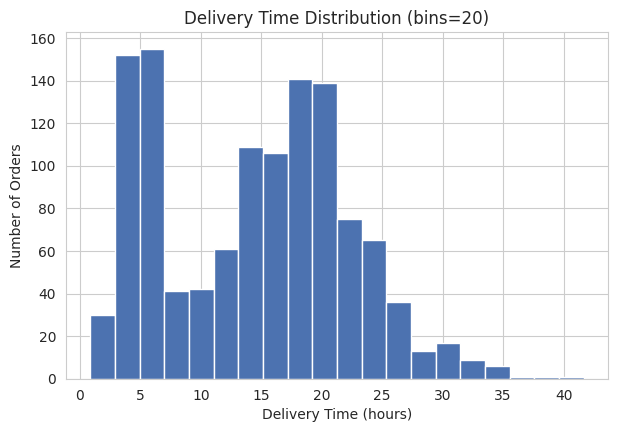
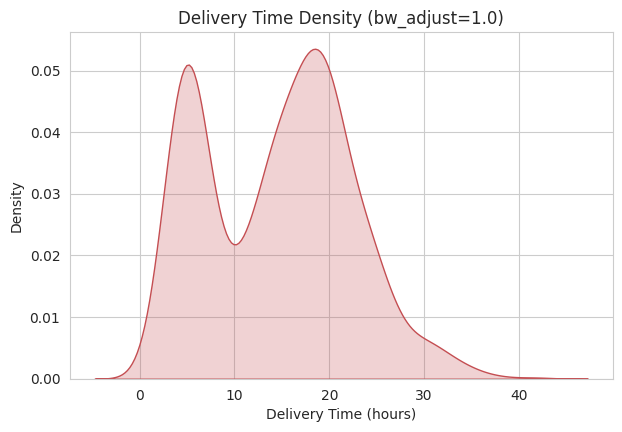
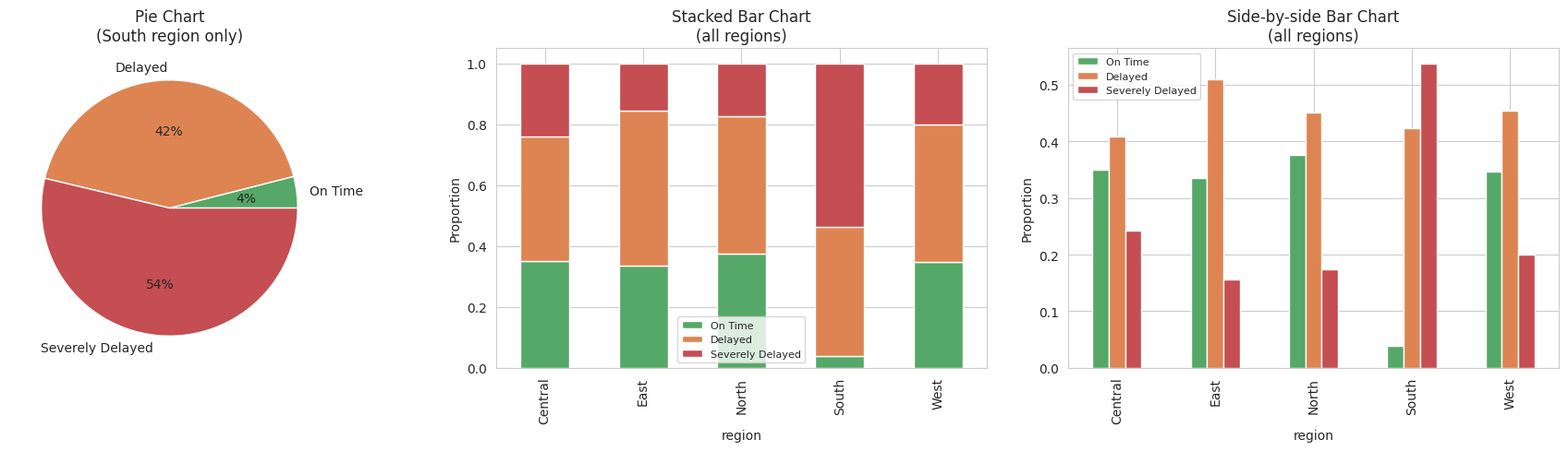

Python code for these plots, in order:
import numpy as np
import pandas as pd
import matplotlib.pyplot as plt
import seaborn as sns

sns.set_style("whitegrid")
plt.rcParams["figure.figsize"] = (7, 4.5)

# --- QuickCart delivery dataset (synthetic, seeded for reproducibility) ---
rng = np.random.default_rng(42)
n = 1200

regions = rng.choice(["North", "South", "East", "West", "Central"],
                      size=n, p=[0.22, 0.18, 0.22, 0.18, 0.20])

is_express = rng.random(n) < 0.35
delivery_time = np.where(
    is_express,
    rng.normal(loc=5, scale=1.5, size=n),
    rng.normal(loc=18, scale=4.5, size=n),
)
delivery_time = np.clip(delivery_time, 0.5, None)

south_mask = regions == "South"
delivery_time[south_mask] += rng.normal(loc=8, scale=3, size=south_mask.sum())

df = pd.DataFrame({"region": regions, "delivery_time_hours": delivery_time})

def status(t):
    if t <= 8:
        return "On Time"
    elif t <= 20:
        return "Delayed"
    else:
        return "Severely Delayed"

df["delivery_status"] = df["delivery_time_hours"].apply(status)

print(f"Loaded {len(df)} delivery records")
df.head()

# TODO: set bins to a number of your choice (try 50, then 20, then 4 — re-run each time)
bins = 20

plt.figure()
plt.hist(df["delivery_time_hours"], bins=bins, color="#4C72B0", edgecolor="white")
plt.title(f"Delivery Time Distribution (bins={bins})")
plt.xlabel("Delivery Time (hours)")
plt.ylabel("Number of Orders")
plt.show()

# TODO: set bw_adjust to 0.2, then 1.0, then 2.5 — re-run for each
bw_adjust = 1.0

plt.figure()
sns.kdeplot(df["delivery_time_hours"], bw_adjust=bw_adjust, fill=True, color="#C44E52")
plt.title(f"Delivery Time Density (bw_adjust={bw_adjust})")
plt.xlabel("Delivery Time (hours)")
plt.ylabel("Density")
plt.show()

status_by_region = (
    df.groupby("region")["delivery_status"]
    .value_counts(normalize=True)
    .unstack()
    .reindex(columns=["On Time", "Delayed", "Severely Delayed"])
)
status_by_region.round(2)

fig, axes = plt.subplots(1, 3, figsize=(18, 5))

# Pie chart -- one region only, since pie charts don't compare groups well
axes[0].pie(status_by_region.loc["South"], labels=status_by_region.columns,
            autopct="%1.0f%%", colors=["#55A868", "#DD8452", "#C44E52"])
axes[0].set_title("Pie Chart\n(South region only)")

# Stacked bar -- all regions
status_by_region.plot(kind="bar", stacked=True, ax=axes[1],
                       color=["#55A868", "#DD8452", "#C44E52"])
axes[1].set_title("Stacked Bar Chart\n(all regions)")
axes[1].set_ylabel("Proportion")
axes[1].legend(fontsize=8)

# Side-by-side bar -- all regions
status_by_region.plot(kind="bar", stacked=False, ax=axes[2],
                       color=["#55A868", "#DD8452", "#C44E52"])
axes[2].set_title("Side-by-side Bar Chart\n(all regions)")
axes[2].set_ylabel("Proportion")
axes[2].legend(fontsize=8)

plt.tight_layout()
plt.show()
